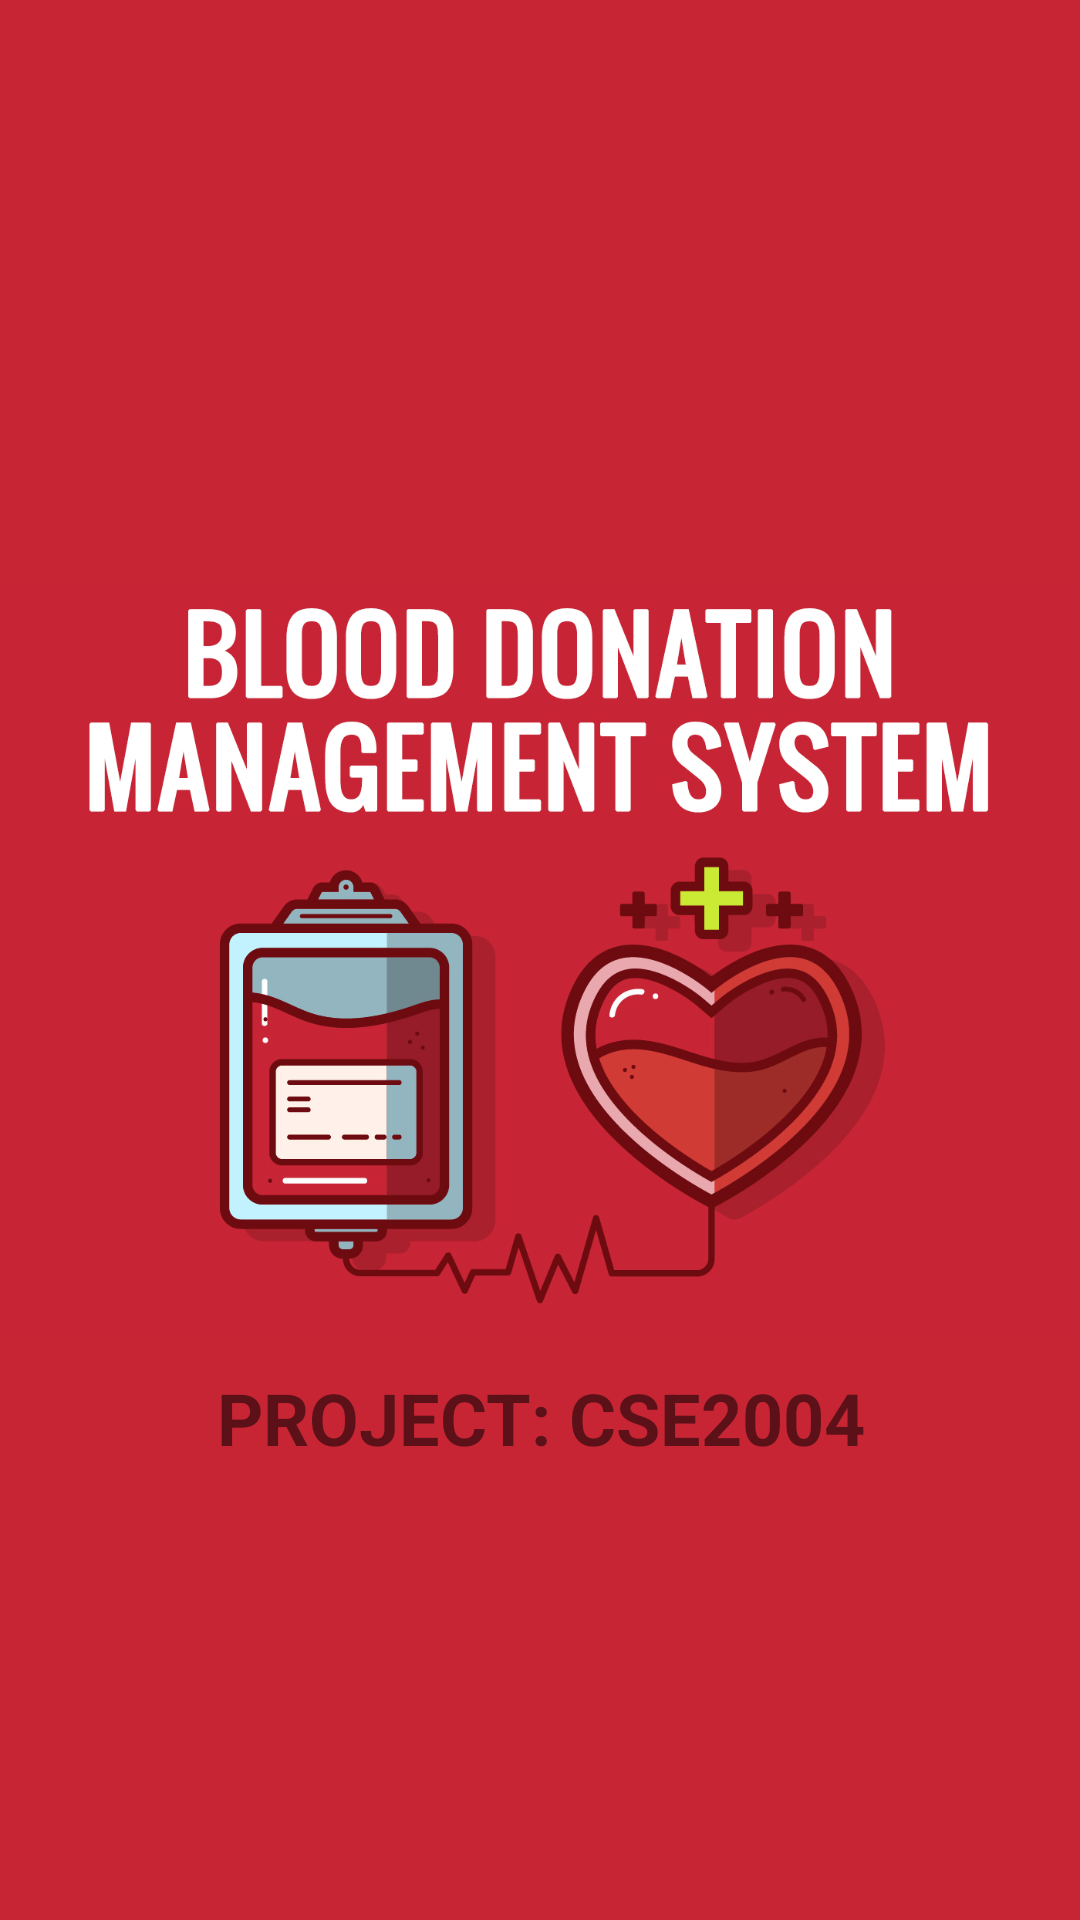

Here is an Android app screen rendered from its layout file. Give the layout XML and the strings, colors and styles it references.
<!-- AndroidManifest.xml: application theme AppTheme -->
<!-- res/layout/activity_splash.xml -->
<?xml version="1.0" encoding="utf-8"?>
<androidx.constraintlayout.widget.ConstraintLayout xmlns:android="http://schemas.android.com/apk/res/android"
    xmlns:app="http://schemas.android.com/apk/res-auto"
    xmlns:tools="http://schemas.android.com/tools"
    android:layout_width="match_parent"
    android:layout_height="match_parent"
    android:background="@color/colorBlood"
    tools:context=".SplashActivity">

    <ImageView
        android:id="@+id/imageView5"
        android:layout_width="wrap_content"
        android:layout_height="wrap_content"
        app:layout_constraintBottom_toBottomOf="parent"
        app:layout_constraintEnd_toEndOf="parent"
        app:layout_constraintStart_toStartOf="parent"
        app:layout_constraintTop_toTopOf="parent"
        app:srcCompat="@drawable/blood_front_2" />

    <TextView
        android:id="@+id/textView2"
        android:layout_width="243dp"
        android:layout_height="96dp"
        android:text="PROJECT: CSE2004"
        android:textAlignment="center"
        android:textSize="24sp"
        android:textStyle="bold"
        app:layout_constraintBottom_toBottomOf="@+id/imageView5"
        app:layout_constraintEnd_toEndOf="parent"
        app:layout_constraintStart_toStartOf="parent"
        app:layout_constraintTop_toTopOf="@+id/imageView5"
        app:layout_constraintVertical_bias="0.839" />
</androidx.constraintlayout.widget.ConstraintLayout>
<!-- resources referenced by this layout -->
<resources>
  <color name="colorBlood">#c72534</color>
  <!-- drawable blood_front_2: jpg bitmap (drawable, 377897 bytes) -->
  <style name="AppTheme" parent="Theme.AppCompat.Light.NoActionBar">
          
          <item name="colorPrimary">@color/colorBlood</item>
          <item name="colorPrimaryDark">@color/colorBlood</item>
          <item name="colorAccent">@color/colorAccent</item>
      </style>
  <color name="colorAccent">#FFC312</color>
</resources>
